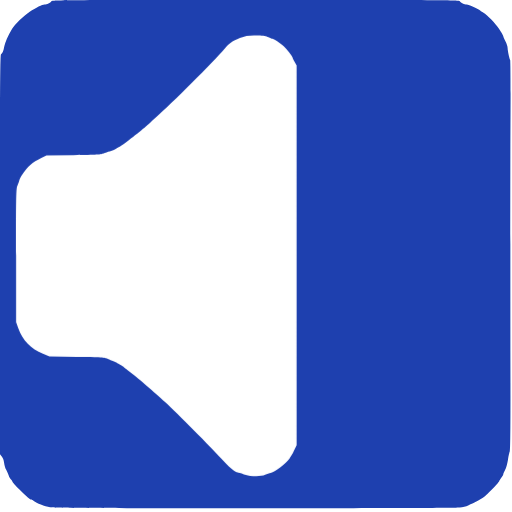
t = 0.00 s
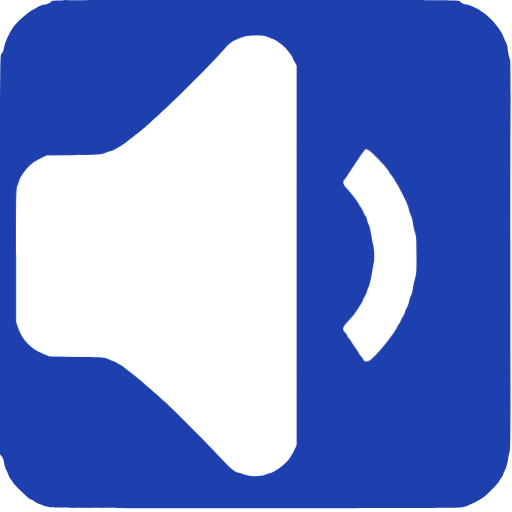
t = 0.50 s
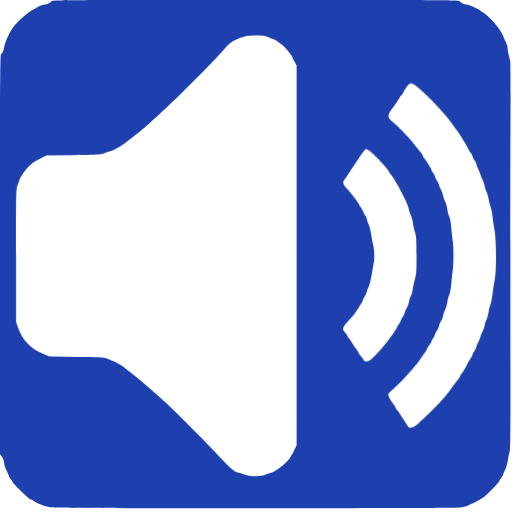
t = 1.00 s
t = 1.50 s: frame unchanged from t = 1.00 s, image omitted
t = 2.00 s: frame unchanged from t = 1.00 s, image omitted
t = 2.50 s: frame unchanged from t = 0.50 s, image omitted

The animated SVG that drew these frames (rendered in a browser with its animation timeline set to each time). Animation: 3 CSS @keyframes rules; one cycle of 3.00 s, repeats indefinitely.

<svg xmlns="http://www.w3.org/2000/svg" id="audio" viewBox="0 0 700 700" width="500" height="500" shape-rendering="geometricPrecision" text-rendering="geometricPrecision" version="1.1">
  <style id="sound">
    @keyframes speaker_wrapper__ts{0%,36.666667%,50%,63.333333%,to{transform:translate(213.75px,349.749032px) scale(1,1)}43.333333%,56.666667%{transform:translate(213.75px,349.749032px) scale(1.05,1.05)}}@keyframes soundwave1_f_o{0%,16.666667%,83.333333%,to{fill-opacity:0}33.333333%,66.666667%{fill-opacity:1}}@keyframes soundwave2_f_o{0%,to{fill-opacity:0}16.666667%,83.333333%{fill-opacity:1}}#audio{pointer-events:all}#audio *{animation-play-state:paused!important}#audio:hover *{animation-play-state:running!important}#speaker_wrapper{animation:speaker_wrapper__ts 3000ms linear infinite normal forwards}#soundwave1{animation:soundwave1_f_o 3000ms linear infinite normal forwards}#soundwave2{animation:soundwave2_f_o 3000ms linear infinite normal forwards}
  </style>
  <path id="background" d="M70.1 1.9c-1.1 2-6 4.1-9.4 4.1-2.7 0-11.6 4.4-20.1 9.9-8 5.2-20.3 17.2-24 23.4-6 10.1-9.6 18.4-10.7 24.1-1.2 6.6-2.5 9.7-4.5 10.9C.2 75 0 119.6 0 348.2v273l2.4 2.9c1.6 1.9 2.7 4.8 3.2 8.5.3 3.1 1.6 7.5 2.9 9.7 1.2 2.3 2.7 5.8 3.4 7.8.6 2 2.1 4.5 3.1 5.4 1.1 1 2 2.3 2 3 0 .7 4 5.2 8.9 10.1 10.9 10.8 15 14.4 16.6 14.4.7 0 2.3.8 3.6 1.9 3.8 2.9 14.8 7.2 22.4 8.7 5.8 1.1 55.5 1.3 280 1.3 171.5.1 275.6-.3 280-.9 3.9-.5 9-1.9 11.5-3 9.7-4.2 11.6-5.1 15.1-7.3 2-1.2 4.9-3.1 6.5-4.2 4.7-3.3 20.2-19.4 21-21.8.4-1.2 1.7-3.5 3-5 1.3-1.6 2.4-3.4 2.4-4.1 0-.7 1.1-3.4 2.5-6 1.5-2.7 3.1-8.5 4-14.2.8-5.3 2-10.4 2.5-11.5.7-1.2 1-33.9.9-93.6-.2-139.6-.2-297.2.1-372.4.2-37.2-.1-68.2-.5-68.9-1.1-1.8-3.4-12.8-3.5-16.5 0-1.7-1.3-5.7-3-9-1.6-3.3-3-6.5-3-7.2 0-.6-2.5-4.9-5.6-9.5-5.9-8.7-15.2-18.3-21.9-22.6-2.2-1.4-4.2-2.8-4.5-3.2-.9-1.3-15.7-8-17.7-8-3.4 0-8.3-2.1-9.4-4.1C628 0 621.8 0 349.5 0 77.2 0 71 0 70.1 1.9z" stroke-width=".1" stroke="none" fill-rule="evenodd" fill="#1E40AF"/>
  <g id="speaker_wrapper" transform="translate(213.75 349.749)">
    <path id="speaker" d="M366.9 50.9c2.2 1.2 4.6 2.1 5.3 2.1 1.9 0 10.8 5.8 15.6 10.2 4 3.6 12.2 14 12.2 15.5 0 .5 1.2 3.1 2.8 5.8l2.7 5v519.2l-2.8 5.9c-3.2 6.7-3.2 6.7-6.8 12.1-4.8 7.1-19.6 18.5-25.8 19.8-1.8.4-5.2 1.6-7.5 2.6-6.3 2.9-19.4 2.6-29.2-.6-4.2-1.4-8-2.5-8.5-2.5-3.1 0-13.1-8.5-22.6-19.2-13.3-14.9-60.1-62.1-76.8-77.4-13.4-12.3-37.9-33.4-44-37.9-4.4-3.2-10.2-7.8-12.5-9.9-.8-.7-3.1-2.1-5-3.1s-4.2-2.3-5-3c-.8-.7-3.5-1.8-5.9-2.5-2.4-.6-5.6-1.9-7-2.8-2.2-1.5-7.4-1.8-40.6-2.3l-38-.6-8.9-3.7c-16.5-6.8-27.6-18.2-33.7-34.9l-2.9-8.1v-91.5c0-86.3.1-91.8 1.9-95.6 1-2.2 2.1-5.4 2.5-7 .4-1.7 1.9-4.8 3.4-7 7.9-11.8 14.3-17.5 26.7-23.5l7-3.4 37-.6c32.5-.5 37.5-.8 41-2.3 2.2-1 6-2.3 8.5-2.8 2.5-.6 5.6-1.8 7-2.7 1.4-.9 4.1-2.5 6-3.4 1.9-1 5.4-3.2 7.7-5 13.6-10.5 16.1-12.5 19.3-15.1 7.4-6 13.5-11.3 16-13.7 1.4-1.4 4.5-4.2 7-6.4 20.2-17.4 79.4-76.5 94.1-93.9 6.6-7.8 10.2-10.4 20.9-14.7 7.8-3.2 13-3.9 24.7-3.5 7.7.3 11.1.9 14.2 2.4z" transform="translate(-213.75 -349.749)" stroke-width=".1" stroke="none" fill="#FFF"/>
  </g>
  <path id="soundwave1" d="M572.2 120.1c15.5 13 38.6 37.9 48 51.9 1 1.4 3.1 4.3 4.7 6.5 1.7 2.2 4 5.6 5.1 7.5 1.2 1.9 3.6 6 5.5 9 1.8 3 4.2 7.4 5.3 9.6 1.1 2.3 2.4 4.4 3 4.8.6.3 1.6 2.3 2.3 4.4.6 2 2 4.7 3 6 1 1.3 2.1 3.7 2.4 5.4.4 1.7 1.8 5.1 3.1 7.6s2.4 5.2 2.4 6.1c0 .9 1.1 3.7 2.5 6.3 1.3 2.5 2.7 6.6 3.1 9 .4 2.3 1.5 5.9 2.5 7.9.9 1.9 2.3 6.4 2.9 10 .6 3.5 2 8.9 3 11.9s2.1 8.9 2.5 13c.3 4.1 1.5 12.1 2.6 17.8 2.5 13.5 2.8 54.6.4 66.9-.8 4.3-2.2 13.1-3 19.5-.8 6.4-2.1 13.4-3 15.4-.8 2-2 6.6-2.5 10.1-.6 3.6-1.9 8.2-2.9 10.2s-2.1 5.6-2.5 7.9c-.4 2.4-1.8 6.5-3.1 9-1.4 2.6-2.5 5.4-2.5 6.2 0 .8-1.4 4.2-3 7.5s-3 6.7-3 7.6c0 .8-1.1 3-2.5 4.9-1.4 1.9-2.5 4-2.5 4.8 0 .8-.9 2.6-2 4.2-1.1 1.5-3.8 6.3-6.1 10.6-2.3 4.4-4.9 8.8-5.8 9.9-1 1.1-2.2 3.1-2.9 4.5-.6 1.4-2.2 3.8-3.4 5.4-1.3 1.6-5.2 6.8-8.7 11.5-3.4 4.7-8.2 10.8-10.5 13.5-7.1 8.5-33.6 34.4-38.4 37.6-5.2 3.5-9.1 3.6-10.7.5-.5-1.2-2.8-4.7-5-7.9s-4.9-7.2-6-9c-1.1-1.8-3-4.5-4.2-6-1.3-1.6-2.3-3.3-2.3-3.9 0-.6-1.1-2.2-2.4-3.6-3.4-3.7-7.6-12.2-6.8-13.7.4-.7 3.3-3.6 6.6-6.4 7.9-6.9 17.1-16.5 27-28 8-9.5 9-10.8 12.4-16.3.9-1.6 2.9-4.5 4.5-6.4 1.5-2 2.7-4.1 2.7-4.7 0-.6 1.4-2.9 3-5 1.7-2.2 3-4.5 3-5.1 0-.7.8-2.3 1.8-3.6 1.1-1.3 2.4-3.9 3-5.7.6-1.8 2-4.5 3.1-6s2.2-4.4 2.6-6.5c.4-2 1.5-4.7 2.5-6 1-1.3 2.2-4.1 2.6-6.2.4-2.2 1.7-6.2 3-9 1.2-2.7 2.5-7.5 2.9-10.5.4-2.9 1.6-7.4 2.6-9.8 1.2-2.6 2.3-8.9 2.9-15.8.6-6.3 1.4-14.4 2-18.2 1.2-8.6 1.3-31.9 0-39.7-.5-3.3-1.4-11.2-2-17.6-.6-7.2-1.7-13.3-2.9-16-1.1-2.4-2.3-7.1-2.6-10.4-.4-3.3-1.8-8-3.1-10.5s-2.4-5.6-2.4-7c0-1.4-1.4-5.2-3-8.5-1.7-3.3-3-6.5-3-7.3 0-.7-1.1-3-2.5-5s-2.5-4.4-2.5-5.2c0-.9-1.1-3.1-2.5-5s-2.5-3.8-2.5-4.3c0-1.2-6.8-12.4-9.7-16-1.3-1.6-2.3-3.3-2.3-3.9 0-.6-1.2-2.5-2.7-4.3-1.6-1.8-3.6-4.3-4.6-5.6-8.6-11.7-21.8-25.8-33.4-35.8-8.3-7.1-8.3-9.4.3-20.6 3-4 6.4-9.1 8.4-12.8 1.1-2 2.4-3.7 2.9-3.7.4 0 1.3-1.2 2-2.8.7-1.5 2.8-5.1 4.7-8 4.8-7.2 7-7.1 16.6.9z" fill="#FFF" fill-opacity="0" stroke="none" stroke-width=".1"/>
  <path id="soundwave2" d="M504.3 205.6c4.8 2.5 27.7 26.7 27.7 29.3 0 .5.9 2 2 3.3 7.1 8 25 42.4 25 47.9 0 1.2 1.1 4.5 2.4 7.3 1.3 2.8 2.7 7.8 3.1 11.1.3 3.3 1.6 9.1 2.8 13 2 6.4 2.2 9.1 2.2 32 0 22.8-.2 25.6-2.2 32-1.2 3.8-2.5 9.7-2.9 13-.3 3.3-1.5 7.7-2.6 9.8-1 2-2.3 6-2.8 8.8-.5 2.8-1.8 6.3-2.9 7.7-1 1.5-2.2 4.1-2.5 5.9-.4 1.8-1.5 4.2-2.5 5.5-1 1.3-2.4 4-3 6-.7 2.1-1.7 4.1-2.3 4.4-.6.4-1.9 2.5-3 4.8-1 2.2-3.4 6.1-5.3 8.6s-4.3 5.6-5.2 7c-7.8 11.1-22.6 27.5-27 29.9-3.8 2-7.1 1.4-8.7-1.7-.8-1.6-2.2-3.5-3.2-4.3-.9-.8-2.3-2.8-3.1-4.4-.7-1.7-2.9-5-4.8-7.5s-4.3-6.1-5.4-8.1c-1.1-1.9-2.7-4.1-3.5-4.8-.9-.8-1.6-2-1.6-2.7 0-.8-1.3-2.8-3-4.6-4.5-4.6-4-6.8 3.3-15 2.6-2.9 5.8-6.4 7-7.8 1.2-1.4 3.5-4.5 5.1-7 1.6-2.5 4.2-6.4 5.7-8.8 1.6-2.3 2.9-4.9 2.9-5.6 0-.7 1.1-2.9 2.4-4.9 1.3-1.9 2.7-5 3.1-6.8.4-1.9 1.6-5 2.6-7s2.8-9.2 4-16c1.1-6.8 2.6-14.9 3.1-17.9 1-5.9.4-18.4-1.2-24-.6-1.9-1.7-7.9-2.5-13.2-.8-5.4-2.3-11.5-3.3-13.5-1.1-2.1-2.2-5.4-2.6-7.4-.4-2.1-1.3-4.2-2.1-4.9-.8-.6-1.9-2.8-2.6-4.8-.7-2-2.3-5.1-3.6-6.8-1.2-1.7-2.3-3.5-2.3-4.1 0-1.2-11.9-16.4-17-21.8-5.2-5.3-5.9-8.6-2.9-12.4 1.3-1.5 3.2-4.1 4.1-5.7 1.9-3.1 5.8-9 14.5-21.9 6.9-10.1 9.5-13.5 10.4-13.5.6 0 2.4.7 4.2 1.6z" fill="#FFF" fill-opacity="0" stroke="none" stroke-width=".1"/>
</svg>
